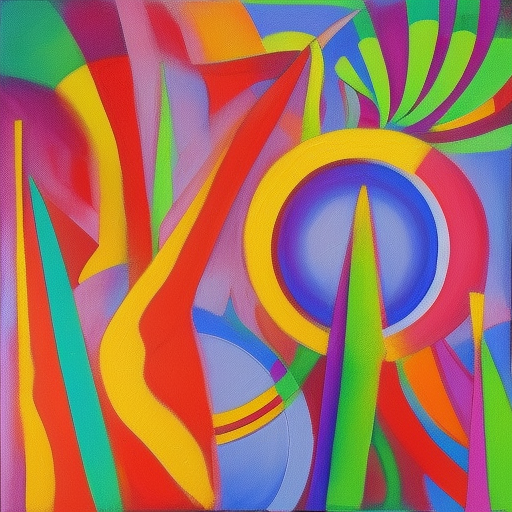
Generation parameters embedded in this image by AUTOMATIC1111 Stable Diffusion web UI or a fork of it (Forge, ...) (PNG 'parameters' text chunk):
Create an abstract composition that evokes feelings of joy, energy, or excitement, inspired by the vibrant colors of a carnival
Negative prompt: nsfw
Steps: 20, Sampler: Euler a, CFG scale: 7, Seed: 1000249393, Size: 512x512, Model hash: 88ecb78256, Model: v2-1_512-ema-pruned, Version: v1.3.2